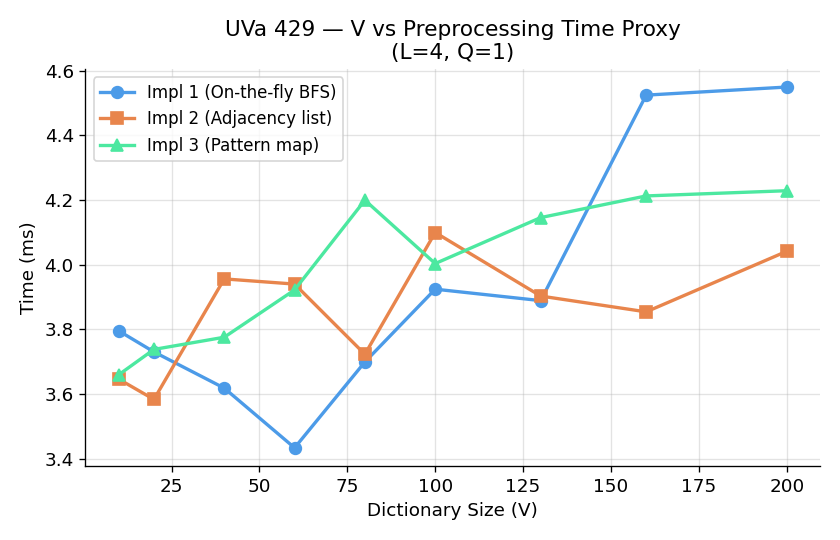

The table this chart was drawn from, first rows:
V, Impl 1 (On-the-fly BFS), Impl 2 (Adjacency list), Impl 3 (Pattern map)
10, 3.796, 3.646, 3.66
20, 3.731, 3.584, 3.738
40, 3.619, 3.956, 3.776
60, 3.434, 3.94, 3.922
80, 3.699, 3.723, 4.199
100, 3.924, 4.099, 4.003
130, 3.889, 3.903, 4.146
160, 4.524, 3.854, 4.212
200, 4.549, 4.041, 4.229
